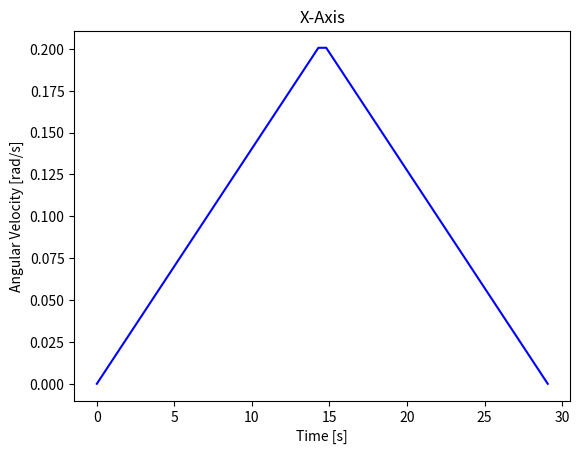
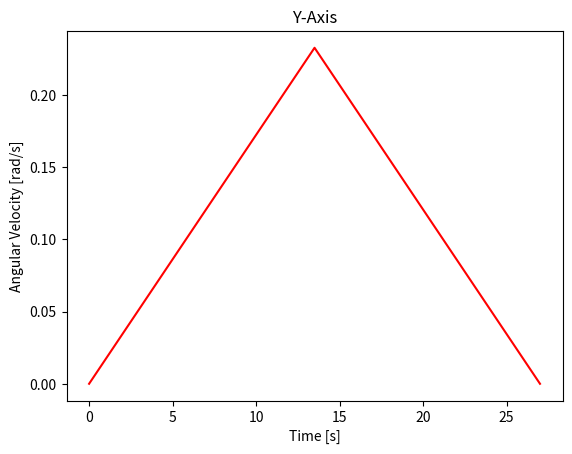
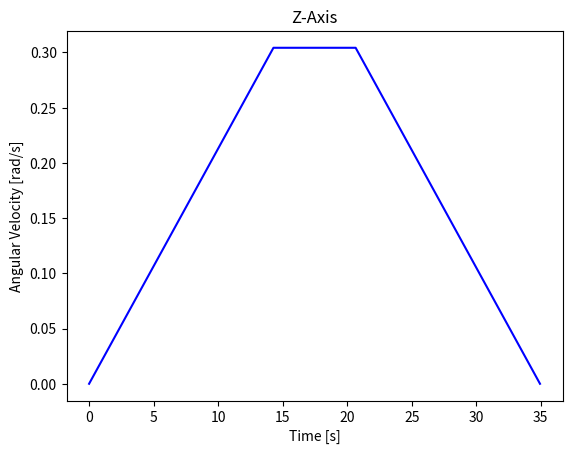

Source code (Python) for these figures, in order:
import math
import numpy as np
import matplotlib.pyplot as plt

#Mass in kg

#mass = 19.94 #[kg] For CATIA
mass = 24 #[kg]

#Dimensions of the 12U
width = 23.94204 * 10**(-2) #[m]
height = 22.91334 * 10**(-2) #[m]
depth = 36.3474 * 10**(-2) #[m]

#Moments of inertia, assuming is symmetric
I = np.array([[1/12*mass*(height**2+depth**2),0,0],   #Ixx
              [0,1/12*mass*(width**2+depth**2),0],    #Iyy
              [0,0,1/12*mass*(width**2+height**2)]])  #Izz

print("MOI (just structure): ",I)

##Moments of Inertia for 12U Cubesat with 2 solar panels attached in the width of the cubesat
#Moments of inertia with solar array

#mass_solarpanel = 0.69 #[kg] for CATIA
mass_solarpanel = 0.728 #[kg]
area_solarpanel = 0.23 #[m^2]
thickness_solarpanel = 3*10**(-3) #[m]
height_solarpanel = area_solarpanel/2/width

#Previous MOI
I_solarpanel = I+np.array([[1/12*mass_solarpanel*(height_solarpanel**2+thickness_solarpanel**2)+mass_solarpanel*((height_solarpanel/2+height/2)**2+(depth/2-thickness_solarpanel/2)**2),0,0],   #Ixx
              [0,1/12*mass_solarpanel*(width**2+thickness_solarpanel**2)+mass_solarpanel*((depth/2-thickness_solarpanel/2)**2),0],    #Iyy
              [0,0,1/12*mass_solarpanel*(width**2+height_solarpanel**2)+mass_solarpanel*(height_solarpanel/2+height/2)**2]])  #Izz

print("MOI including solar arrays: ",I_solarpanel)

#Determine the time sum of two attitude manouvres
def AttitudeDeterminationTime(Ixx,Iyy,Izz,Torque,Momentum,alpha,beta,gamma):
    time1 = math.sqrt(4*alpha*Ixx/Torque)
    time2 = math.sqrt(4*beta*Iyy/Torque)
    time3 = math.sqrt(4*gamma*Izz/Torque)

    plt.figure(1)
    plt.title("X-Axis")
    plt.xlabel("Time [s]")
    plt.ylabel("Angular Velocity [rad/s]")
    if Momentum/Ixx>Torque/(2*Ixx)*time1:
        velocity1 = Torque/(2*Ixx)*time1
        plt.plot([0,time1/2,time1],[0,velocity1,0],'r-')
        print("Time1: {0}[s] & Velocity1: {1}[deg/s]".format(time1,velocity1*180/np.pi))
    else:
        accelaration1 = Torque/Ixx
        velocity1 = Momentum/Ixx
        time1_triangle = velocity1/accelaration1
        time1_rectangle = (alpha-time1_triangle*velocity1)/velocity1
        time1 = 2*time1_triangle+time1_rectangle
        plt.plot([0,time1_triangle,time1_triangle+time1_rectangle,time1],[0,velocity1,velocity1,0],'b-')
        print("Time1: {0}[s] & Velocity1: {1}[deg/s]".format(time1, velocity1*180/np.pi))

    plt.figure(2)
    plt.title("Y-Axis")
    plt.xlabel("Time [s]")
    plt.ylabel("Angular Velocity [rad/s]")
    if Momentum/Iyy>Torque/(2*Iyy)*time2:
        velocity2 = Torque/(2*Iyy)*time2
        plt.plot([0, time2 / 2, time2], [0, velocity2, 0], 'r-')
        print("Time2: {0}[s] & Velocity2: {1}[deg/s]".format(time2, velocity2 * 180 / np.pi))
    else:
        accelaration2 = Torque/Iyy
        velocity2 = Momentum/Iyy
        time2_triangle = velocity2/accelaration2
        time2_rectangle = (beta-time2_triangle/velocity2)/velocity2
        time2 = 2*time2_triangle+time2_rectangle
        plt.plot([0,time2_triangle,time2_triangle+time2_rectangle,time2],[0,velocity2,velocity2,0],'b-')
        print("Time2: {0}[s] & Velocity2: {1}[deg/s]".format(time2, velocity2 * 180 / np.pi))

    plt.figure(3)
    plt.title("Z-Axis")
    plt.xlabel("Time [s]")
    plt.ylabel("Angular Velocity [rad/s]")
    if Momentum/Izz>Torque/(2*Izz)*time3:
        time3 = math.sqrt(4*gamma*Izz/Torque)
        velocity3 = Torque/(2*Izz)*time3
        plt.plot([0, time3 / 2, time3], [0, velocity3, 0], 'r-')
        print("Time3: {0}[s] & Velocity3: {1}[deg/s]".format(time3, velocity3 * 180 / np.pi))
    else:
        accelaration3 = Torque/Izz
        velocity3 = Momentum/Izz
        time3_triangle = velocity3/accelaration3
        time3_rectangle = (gamma-time3_triangle*velocity3)/velocity3
        time3 = 2*time3_triangle+time3_rectangle
        plt.plot([0, time3_triangle, time3_triangle + time3_rectangle, time3], [0, velocity3, velocity3, 0], 'b-')
        print("Time3: {0}[s] & Velocity3: {1}[deg/s]".format(time3, velocity3 * 180 / np.pi))

    time = time1 + time2 + time3
    maxradialvelocity = max(velocity1,velocity2,velocity3)
    return time, maxradialvelocity

Ixx = I_solarpanel[0][0]
Iyy = I_solarpanel[1][1]
Izz = I_solarpanel[2][2]
Momentum = 0.1 #[Nms]
Torque = 0.007 #[Nm]
alpha = np.pi/180*170 #[rad]
beta = np.pi/180*180 #[rad]
gamma = np.pi/180*360 #[rad]

print0,print1 = AttitudeDeterminationTime(Ixx,Iyy,Izz,Torque,Momentum,alpha,beta,gamma)
print("Total Time: {0}[s] & Maximum Radial Velocity: {1}[deg/s]".format(print0,print1*180/np.pi))
print("Momentum Velocities: {0}[deg/s], {1}[deg/s], {2}[deg/s]".format(Momentum/Ixx*180/np.pi,Momentum/Iyy*180/np.pi,Momentum/Izz*180/np.pi))
plt.show()